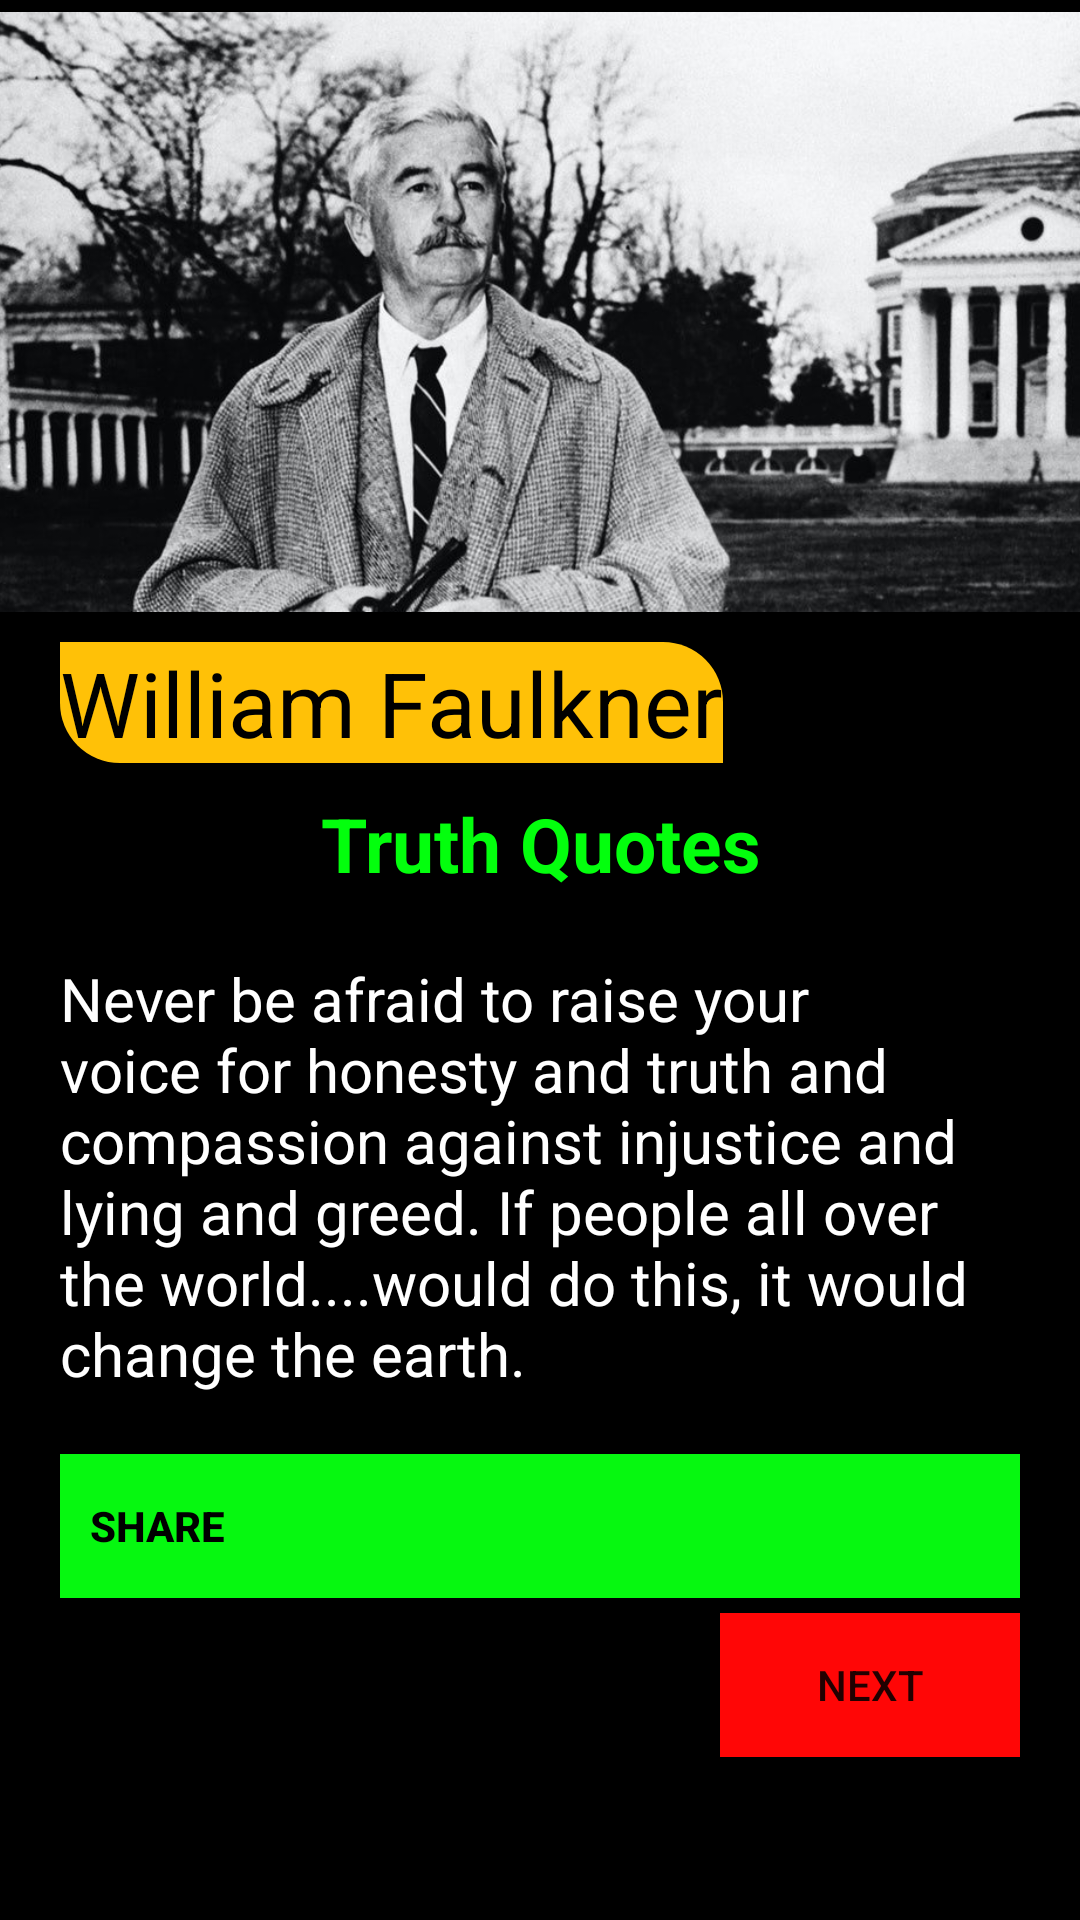

Android layout source for this screen:
<!-- AndroidManifest.xml: application theme Theme.QuotesInspire_Yourself -->
<!-- res/layout/activity_main.xml -->
<?xml version="1.0" encoding="utf-8"?>
<LinearLayout xmlns:android="http://schemas.android.com/apk/res/android"
    xmlns:app="http://schemas.android.com/apk/res-auto"
    xmlns:tools="http://schemas.android.com/tools"
    android:layout_width="match_parent"
    android:layout_height="match_parent"
    android:background="@color/black"
    tools:context=".MainActivity"
    android:orientation="vertical">

    <ImageView
        android:id="@+id/imageView"
        android:layout_width="match_parent"
        android:layout_height="200dp"
        android:layout_marginTop="4dp"
        android:contentDescription="img"
        android:elevation="10dp"
        android:scaleType="centerCrop"
        app:srcCompat="@drawable/will" />

    <LinearLayout
        android:layout_width="match_parent"
        android:layout_height="match_parent"
        android:layout_marginStart="20dp"
        android:layout_marginTop="10dp"
        android:layout_marginEnd="20dp"
        android:layout_marginBottom="10dp"
        android:orientation="vertical">

        <TextView
            android:id="@+id/textView"
            android:layout_width="wrap_content"
            android:layout_height="wrap_content"
            android:background="@drawable/txtview_bg"
            android:text="William Faulkner"
            android:textColor="@color/black"
            android:textSize="30sp" />

        <TextView
            android:id="@+id/textView2"
            android:layout_width="match_parent"
            android:layout_height="45dp"
            android:layout_margin="10dp"
            android:gravity="center_horizontal"
            android:text="Truth Quotes"
            android:textColor="#03FF0D"
            android:textSize="25sp"
            android:textStyle="bold" />

        <TextView
            android:id="@+id/quote"
            android:layout_width="match_parent"
            android:layout_height="wrap_content"
            android:text="Never be afraid to raise your voice for honesty and truth and compassion against injustice and lying and greed. If people all over the world....would do this, it would change the earth."
            android:textColor="@color/white"
            android:textSize="20sp" />

        <Button
            android:id="@+id/share"
            android:layout_width="match_parent"
            android:layout_height="wrap_content"
            android:layout_marginTop="20dp"

            android:background="#06F810"
            android:drawableEnd="@drawable/ic_baseline_share_24"
            android:drawablePadding="10dp"
            android:drawableTint="@color/black"
            android:drawingCacheQuality="auto"
            android:gravity="center_vertical"
            android:padding="10dp"
            android:paddingStart="20dp"
            android:paddingEnd="20dp"
            android:scrollbarAlwaysDrawHorizontalTrack="false"
            android:scrollbarAlwaysDrawVerticalTrack="false"
            android:text="Share"
            android:textColor="@color/black"
            android:textStyle="bold" />

        <Button
            android:id="@+id/btnnext"
            android:layout_width="100dp"
            android:layout_height="48dp"
            android:layout_gravity="right"
            android:layout_marginTop="5dp"
            android:background="#06F810"
            android:backgroundTint="#FF0606"
            android:text="next" />
    </LinearLayout>

</LinearLayout>
<!-- resources referenced by this layout -->
<resources>
  <!-- drawable txtview_bg (drawable) -->
  <?xml version="1.0" encoding="utf-8"?>
  <shape xmlns:android="http://schemas.android.com/apk/res/android">
  
      <solid android:color="#FFC107"/>
      <corners android:topRightRadius="20dp"
               android:bottomLeftRadius="20dp"/>
  </shape>
  <!-- drawable will: jpeg bitmap (drawable, 115024 bytes) -->
  <style name="Theme.QuotesInspire_Yourself" parent="Theme.AppCompat.DayNight.DarkActionBar">
          
          <item name="colorPrimary">@color/purple_500</item>
          <item name="colorPrimaryVariant">@color/purple_700</item>
          <item name="colorOnPrimary">@color/white</item>
          
          <item name="colorSecondary">@color/teal_200</item>
          <item name="colorSecondaryVariant">@color/teal_700</item>
          <item name="colorOnSecondary">@color/black</item>
          
          <item name="android:statusBarColor" tools:targetApi="l">?attr/colorPrimaryVariant</item>
          
      </style>
  <!-- not gathered from this repository: default colours our renderer supplied (Android Studio template values) -->
  <color name="purple_500">#FF6200EE</color>
  <color name="purple_700">#FF3700B3</color>
  <color name="teal_200">#FF03DAC5</color>
  <color name="teal_700">#FF018786</color>
  <color name="black">#FF000000</color>
  <color name="white">#FFFFFFFF</color>
</resources>
